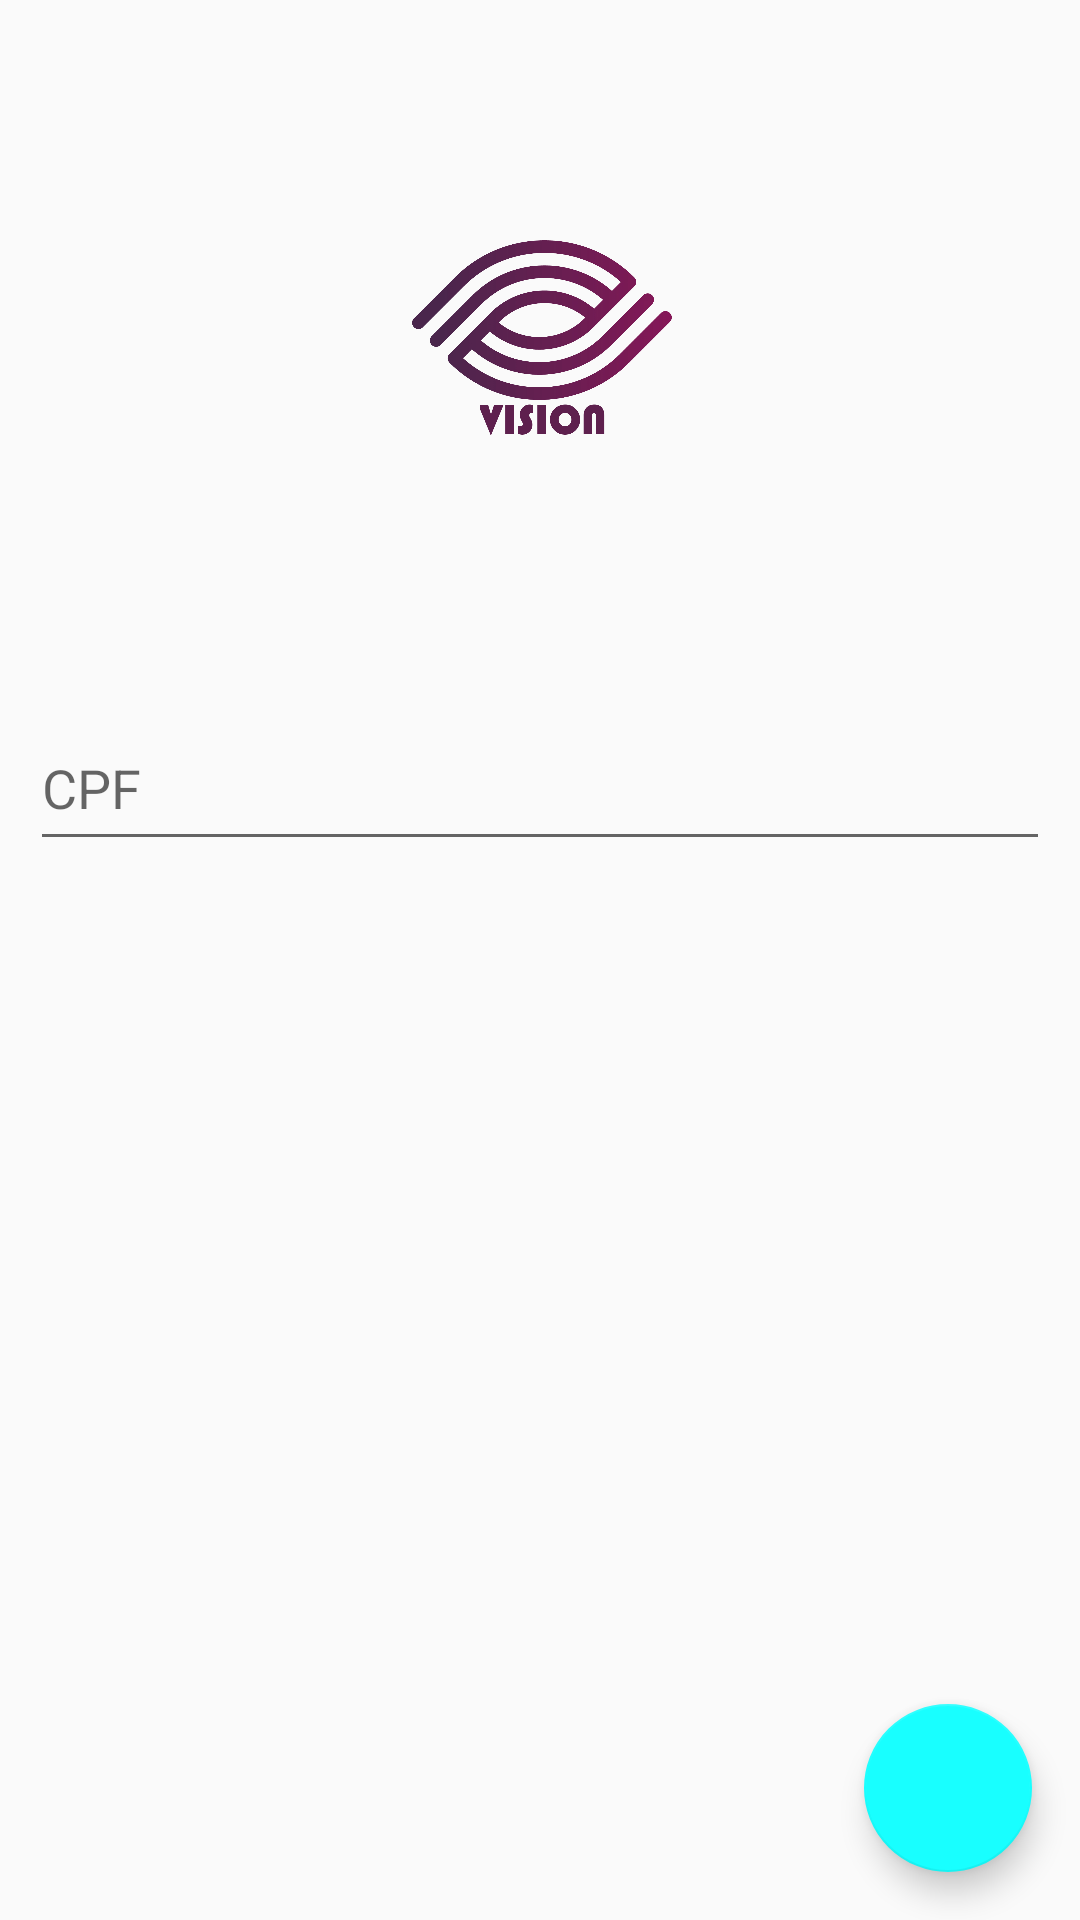

Reconstruct the res/layout file that produces this screen, plus the resources it refers to.
<!-- AndroidManifest.xml: activity theme AppTheme -->
<!-- res/layout/activity_login.xml -->
<?xml version="1.0" encoding="utf-8"?>
<android.support.constraint.ConstraintLayout xmlns:android="http://schemas.android.com/apk/res/android"
    xmlns:app="http://schemas.android.com/apk/res-auto"
    xmlns:tools="http://schemas.android.com/tools"
    android:layout_width="match_parent"
    android:layout_height="match_parent"
    tools:context=".activity.LoginActivity">

    <ImageView
        android:layout_width="100dp"
        android:layout_height="100dp"
        android:layout_marginBottom="8dp"
        android:layout_marginEnd="8dp"
        android:layout_marginStart="8dp"
        android:layout_marginTop="8dp"
        android:src="@drawable/logo"
        app:layout_constraintBottom_toTopOf="@+id/textInputLayout"
        app:layout_constraintEnd_toEndOf="parent"
        app:layout_constraintStart_toStartOf="parent"
        app:layout_constraintTop_toTopOf="parent" />

    <android.support.design.widget.TextInputLayout
        android:id="@+id/textInputLayout"
        android:layout_width="match_parent"
        android:layout_height="0dp"
        android:layout_marginBottom="169dp"
        android:layout_marginEnd="10dp"
        android:layout_marginLeft="10dp"
        android:layout_marginRight="10dp"
        android:layout_marginStart="10dp"
        android:layout_marginTop="226dp"
        android:hint="@string/cpf"
        app:layout_constraintBottom_toTopOf="@+id/floatingActionButton"
        app:layout_constraintEnd_toEndOf="parent"
        app:layout_constraintHorizontal_bias="0.5"
        app:layout_constraintStart_toStartOf="parent"
        app:layout_constraintTop_toTopOf="parent">

        <EditText
            android:id="@+id/etCPF"
            android:layout_width="match_parent"
            android:layout_height="50dp" />

    </android.support.design.widget.TextInputLayout>

    <android.support.design.widget.FloatingActionButton
        android:id="@+id/floatingActionButton"
        android:layout_width="wrap_content"
        android:layout_height="wrap_content"
        android:layout_marginBottom="16dp"
        android:layout_marginEnd="16dp"
        android:layout_marginRight="16dp"
        android:src="@drawable/ic_check"
        app:layout_constraintBottom_toBottomOf="parent"
        app:layout_constraintEnd_toEndOf="parent"
        app:layout_constraintTop_toBottomOf="@+id/textInputLayout" />

</android.support.constraint.ConstraintLayout>
<!-- resources referenced by this layout -->
<resources>
  <!-- drawable logo: png bitmap (drawable, 164838 bytes) -->
  <string name="cpf">CPF</string>
  <style name="AppTheme" parent="Theme.AppCompat.Light.DarkActionBar">
          
          <item name="colorPrimary">@color/colorPrimary</item>
          <item name="colorPrimaryDark">@color/colorPrimaryDark</item>
          <item name="colorAccent">@color/colorAccent</item>
      </style>
  <color name="colorPrimary">#3d3d3d</color>
  <color name="colorPrimaryDark">#292828</color>
  <color name="colorAccent">#18ffff</color>
</resources>
